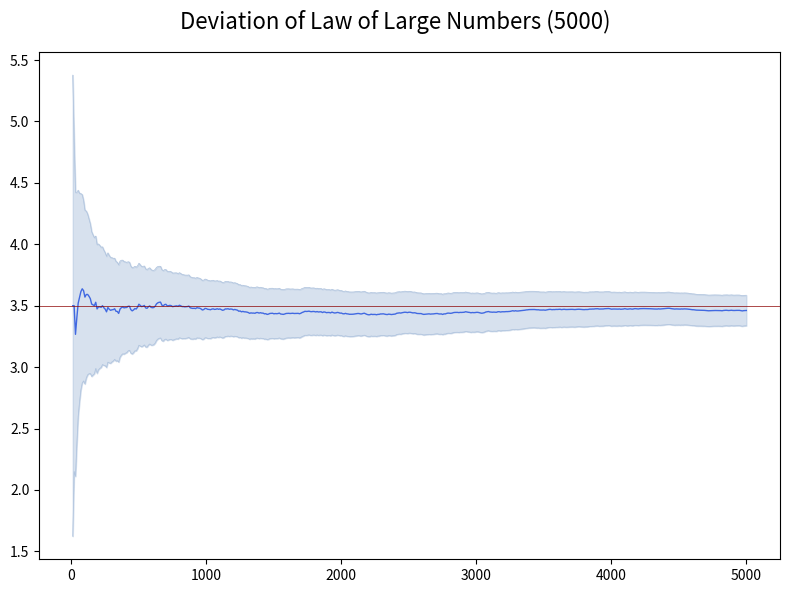

This figure's Python source:
# *** Law of Large Numbers  ***
#
#  Project: LLN - Law of Large Number
# Filename: LargeNumbers_StdDev_v01
# [redacted]
#     Date: 17th Jan 2021
#  Version: 01
#
# -----------------------------------------------------------------------

# Versions --------------------------------------------------------------

# 01 - 19th Jan 2021 - Starter



# Libraries -------------------------------------------------------------

import numpy as np
import matplotlib.pyplot as plt
import matplotlib.gridspec as gridspec



# MAIN Program ----------------------------------------------------------

# Header

print("")
print(" *** LLN - Law of Large Numbers (Standard Deviation) ***")
print("")

# Variables

Sample= [10, 250, 1000, 5000]

Higher = max(Sample)
Step = Higher/20


i = 0
Sum = 0
Dice_List = []
Read_List = []
Mean_List = []
Lower_List = []
Upper_List = []
Axis_List = []


# Program

while(i < Higher):

    Dice = np.random.randint(low= 1, high= 7, size= 1)

    Dice_List.append(Dice)    
    Mean = np.mean(Dice_List)
    Mean = np.around(Mean, decimals= 4)
    
    Read_List.append(Mean)


    i = i+1

    if((i%10) == 0):

        # Mean was calculed in the last loop, don't need to be updated
        StdDev = np.std(Read_List)

        Upper = np.around(Mean + 3*StdDev, decimals= 4)
        Lower = np.around(Mean - 3*StdDev, decimals= 4)
        
        Axis_List.append(i)
        Mean_List.append(Mean)
        Upper_List.append(Upper)
        Lower_List.append(Lower)



# 2 - Plotting ---------------------------------------------------------

Title = f"Deviation of Law of Large Numbers ({Higher})"

fig = plt.figure(figsize= (8, 6))

fig.suptitle(Title, fontsize= 16)

plt.plot(Axis_List, Mean_List,
         color= "royalblue", linestyle= "-", linewidth= 1)

plt.plot(Axis_List, Upper_List,
         color= "lightsteelblue", linestyle= "-", linewidth= 0.5)

plt.plot(Axis_List, Lower_List,
         color= "lightsteelblue", linestyle= "-", linewidth= 0.5)

plt.fill_between(x= Axis_List, y1= Upper_List, y2= Lower_List,
                 color= "lightsteelblue", alpha= 0.5)

plt.axhline(y= 3.5,
            color= "darkred", linestyle= "-", linewidth= 0.5)


plt.tight_layout()
plt.savefig(Title, dpi= 240)
plt.show()














# 2 - Plotting ----------------------------------------------------------



# Sources ---------------------------------------------------------------

# Random Functions = https://numpy.org/doc/1.16/reference/routines.random.html
# randint = https://numpy.org/doc/stable/reference/random/generated/numpy.random.randint.html?highlight=randint#numpy.random.randint

# LLN Wikipedia (Law of Large Numbers) = https://en.wikipedia.org/wiki/Law_of_large_numbers
# LLN Wolfram (Law of Large Numbers) = https://mathworld.wolfram.com/WeakLawofLargeNumbers.html
